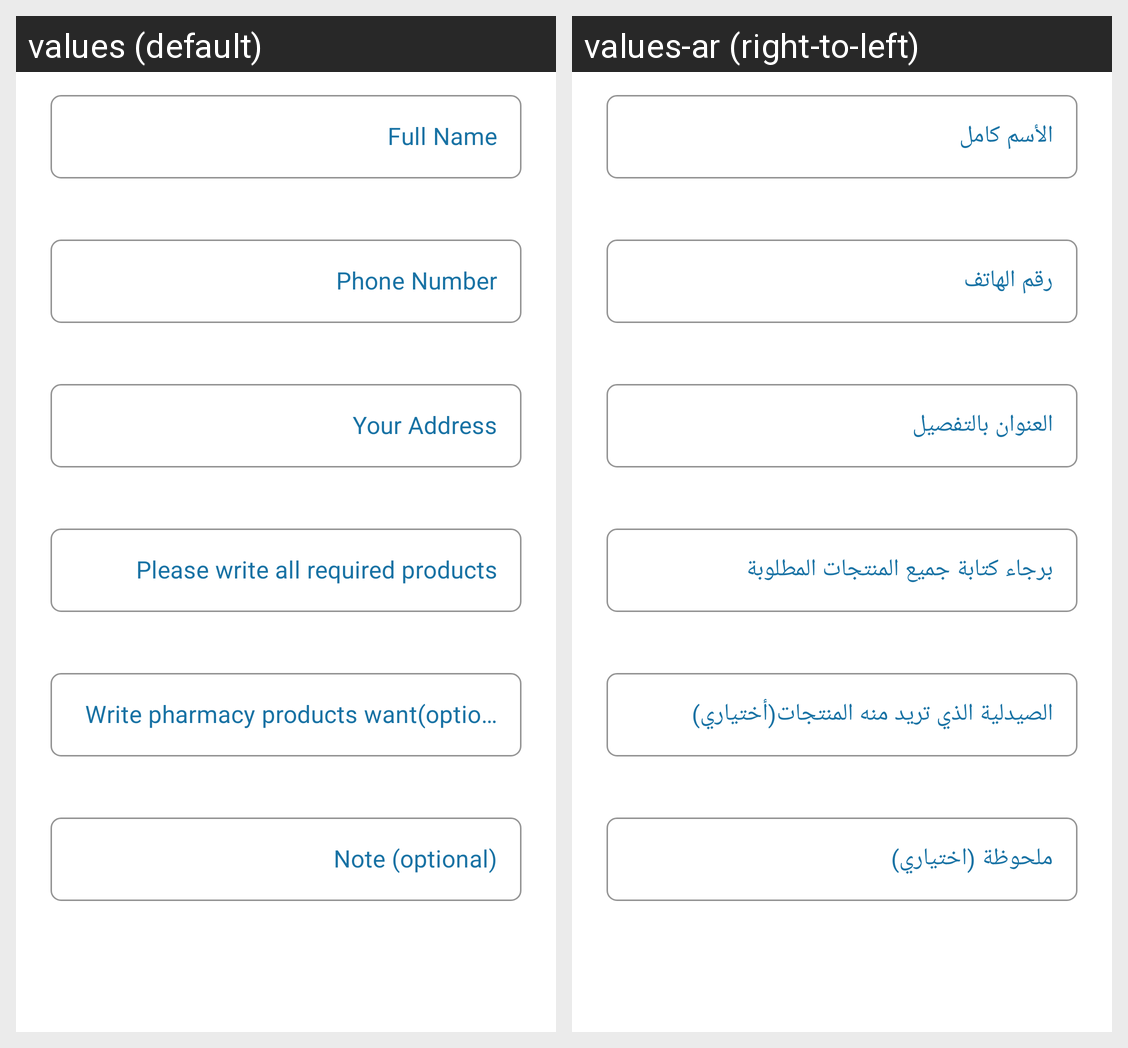

For this localized Android screen grid, give each drawn string resource with its value in every locale shown.
Android screen res/layout/activity_pharmacy.xml rendered under 2 locales, left to right: values (default), values-ar (right-to-left). Device: Nexus 5 (rendered at 1080×1920; each locale shown at half size, 540×960, under a caption strip naming it); theme AppTheme.
Strings drawn on this screen, with the default value and each locale's value (text and hints the layout hard-codes, and strings that could not be matched under every locale, appear in the picture but are not listed):

full_name
  values: Full Name
  values-ar: الأسم كامل

phone_number
  values: Phone Number
  values-ar: رقم الهاتف

your_address
  values: Your Address
  values-ar: العنوان بالتفصيل

kind_product
  values: Please write all required products
  values-ar: برجاء كتابة جميع المنتجات المطلوبة

name_pharmacy
  values: Write pharmacy products want(optional)
  values-ar: الصيدلية الذي تريد منه المنتجات(أختياري)

note
  values: Note (optional)
  values-ar: ملحوظة (اختياري)
